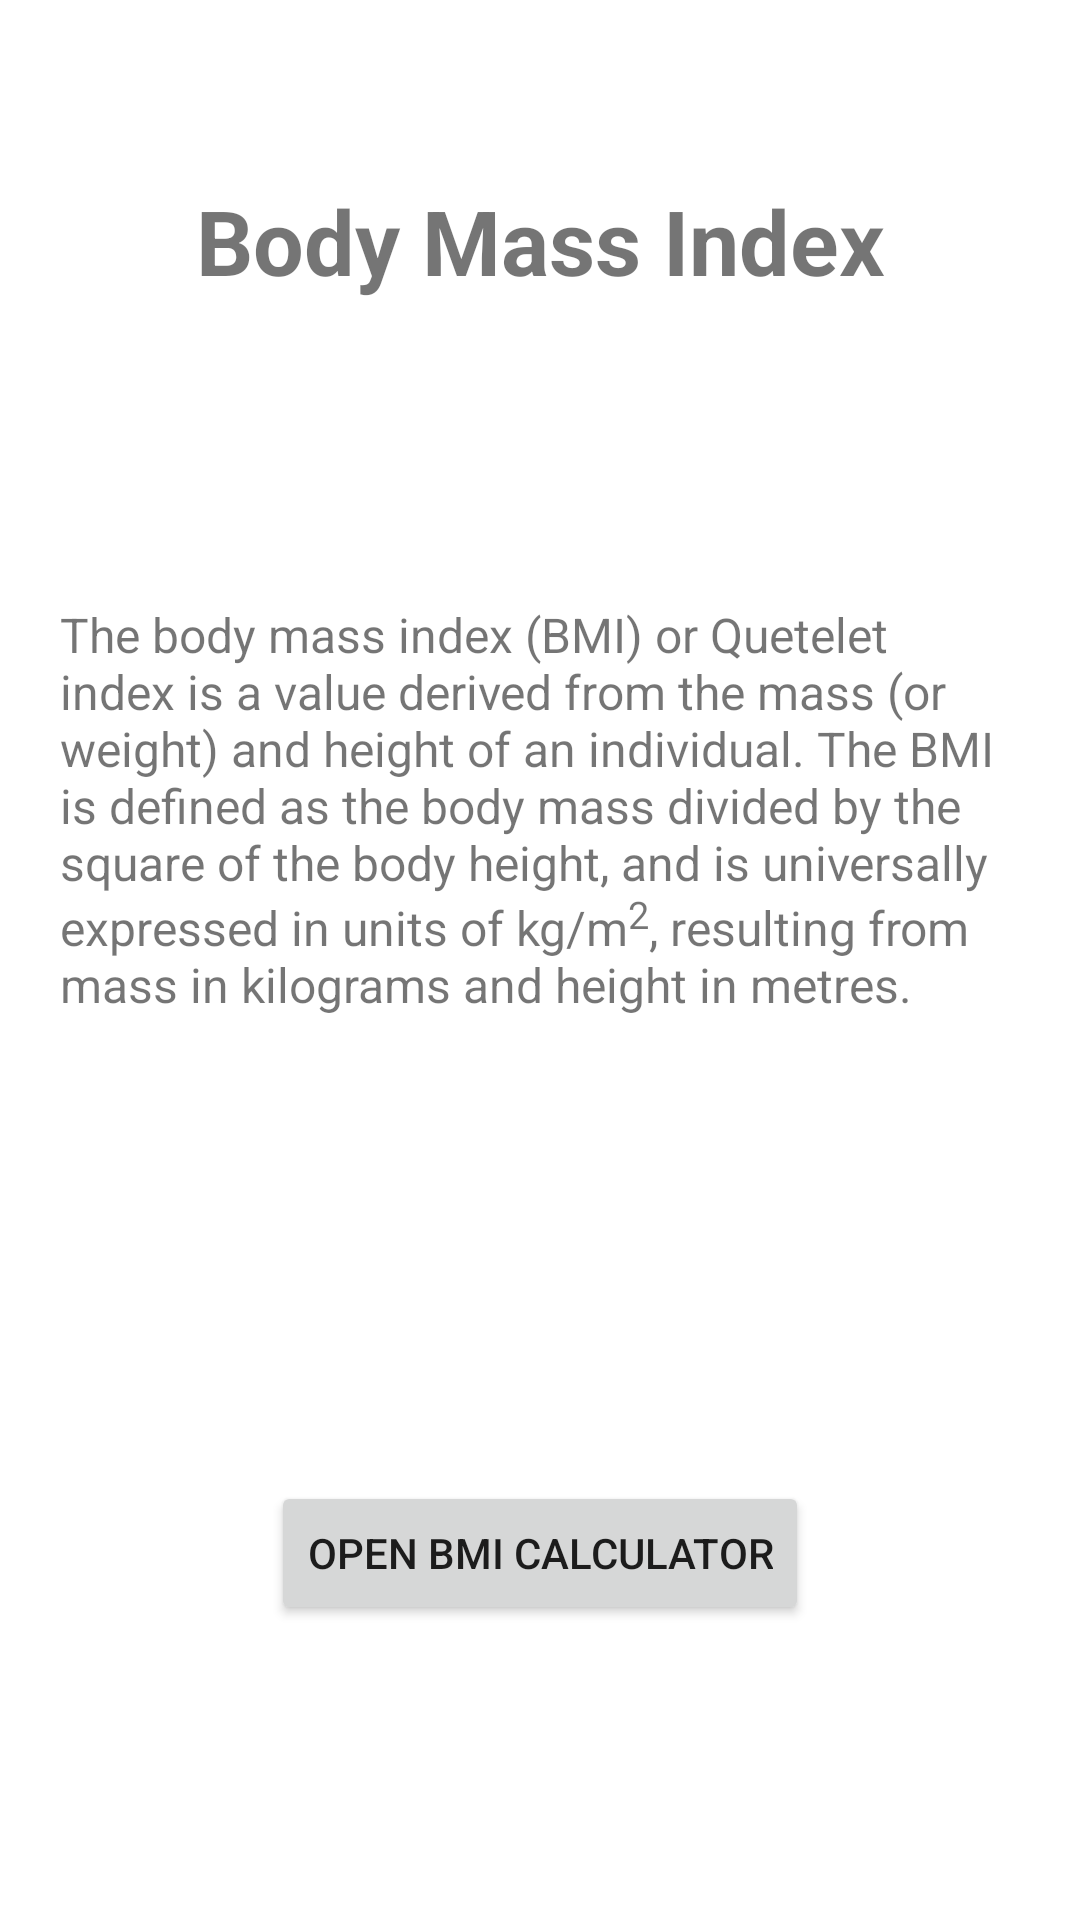

Android layout source for this screen:
<!-- AndroidManifest.xml: application theme Theme.BMI -->
<!-- res/layout/activity_home.xml -->
<?xml version="1.0" encoding="utf-8"?>
<androidx.constraintlayout.widget.ConstraintLayout
    xmlns:android="http://schemas.android.com/apk/res/android"
    xmlns:app="http://schemas.android.com/apk/res-auto"
    xmlns:tools="http://schemas.android.com/tools"
    android:layout_width="match_parent"
    android:layout_height="match_parent"
    tools:context=".HomeActivity">
  <TextView
      android:id="@+id/label_home_title"
      android:layout_width="wrap_content"
      android:layout_height="wrap_content"
      android:text="@string/label_home_title_text"
      android:textSize="30sp"
      android:textStyle="bold"
      app:layout_constraintStart_toStartOf="parent"
      app:layout_constraintEnd_toEndOf="parent"
      app:layout_constraintTop_toTopOf="parent"
      app:layout_constraintBottom_toBottomOf="parent"
      app:layout_constraintVertical_bias="0.1"/>
  <TextView
      android:id="@+id/label_home_description"
      android:layout_width="match_parent"
      android:layout_height="wrap_content"
      android:layout_marginStart="20sp"
      android:layout_marginEnd="20sp"
      android:text="@string/label_home_description_text"
      android:textSize="16sp"
      app:layout_constraintStart_toStartOf="parent"
      app:layout_constraintEnd_toEndOf="parent"
      app:layout_constraintTop_toBottomOf="@id/label_home_title"
      app:layout_constraintBottom_toBottomOf="parent"
      app:layout_constraintVertical_bias="0.25"/>
  <Button
      android:id="@+id/button_home_open_calculator"
      android:layout_width="wrap_content"
      android:layout_height="wrap_content"
      android:text="@string/button_home_open_calculator_text"
      app:layout_constraintStart_toStartOf="parent"
      app:layout_constraintEnd_toEndOf="parent"
      app:layout_constraintTop_toBottomOf="@id/label_home_title"
      app:layout_constraintBottom_toBottomOf="parent"
      app:layout_constraintVertical_bias="0.8"/>

</androidx.constraintlayout.widget.ConstraintLayout>
<!-- resources referenced by this layout -->
<resources>
  <string name="button_home_open_calculator_text">Open BMI Calculator</string>
  <string name="label_home_description_text">The body mass index (BMI) or Quetelet index is a value derived from the mass (or weight) and height of an individual. The BMI is defined as the body mass divided by the square of the body height, and is universally expressed in units of kg/m<sup><small>2</small></sup>, resulting from mass in kilograms and height in metres.</string>
  <string name="label_home_title_text" translatable="false">Body Mass Index</string>
  <style name="Theme.BMI" parent="Theme.MaterialComponents.DayNight.DarkActionBar">
      
      <item name="colorPrimary">@color/purple_500</item>
      <item name="colorPrimaryVariant">@color/purple_700</item>
      <item name="colorOnPrimary">@color/white</item>
      
      <item name="colorSecondary">@color/teal_200</item>
      <item name="colorSecondaryVariant">@color/teal_700</item>
      <item name="colorOnSecondary">@color/black</item>
      
      <item name="android:statusBarColor" tools:targetApi="l">?attr/colorPrimaryVariant</item>
      
    </style>
  <!-- not gathered from this repository: default colours our renderer supplied (Android Studio template values) -->
  <color name="purple_500">#FF6200EE</color>
  <color name="purple_700">#FF3700B3</color>
  <color name="teal_200">#FF03DAC5</color>
  <color name="teal_700">#FF018786</color>
  <color name="black">#FF000000</color>
  <color name="white">#FFFFFFFF</color>
</resources>
